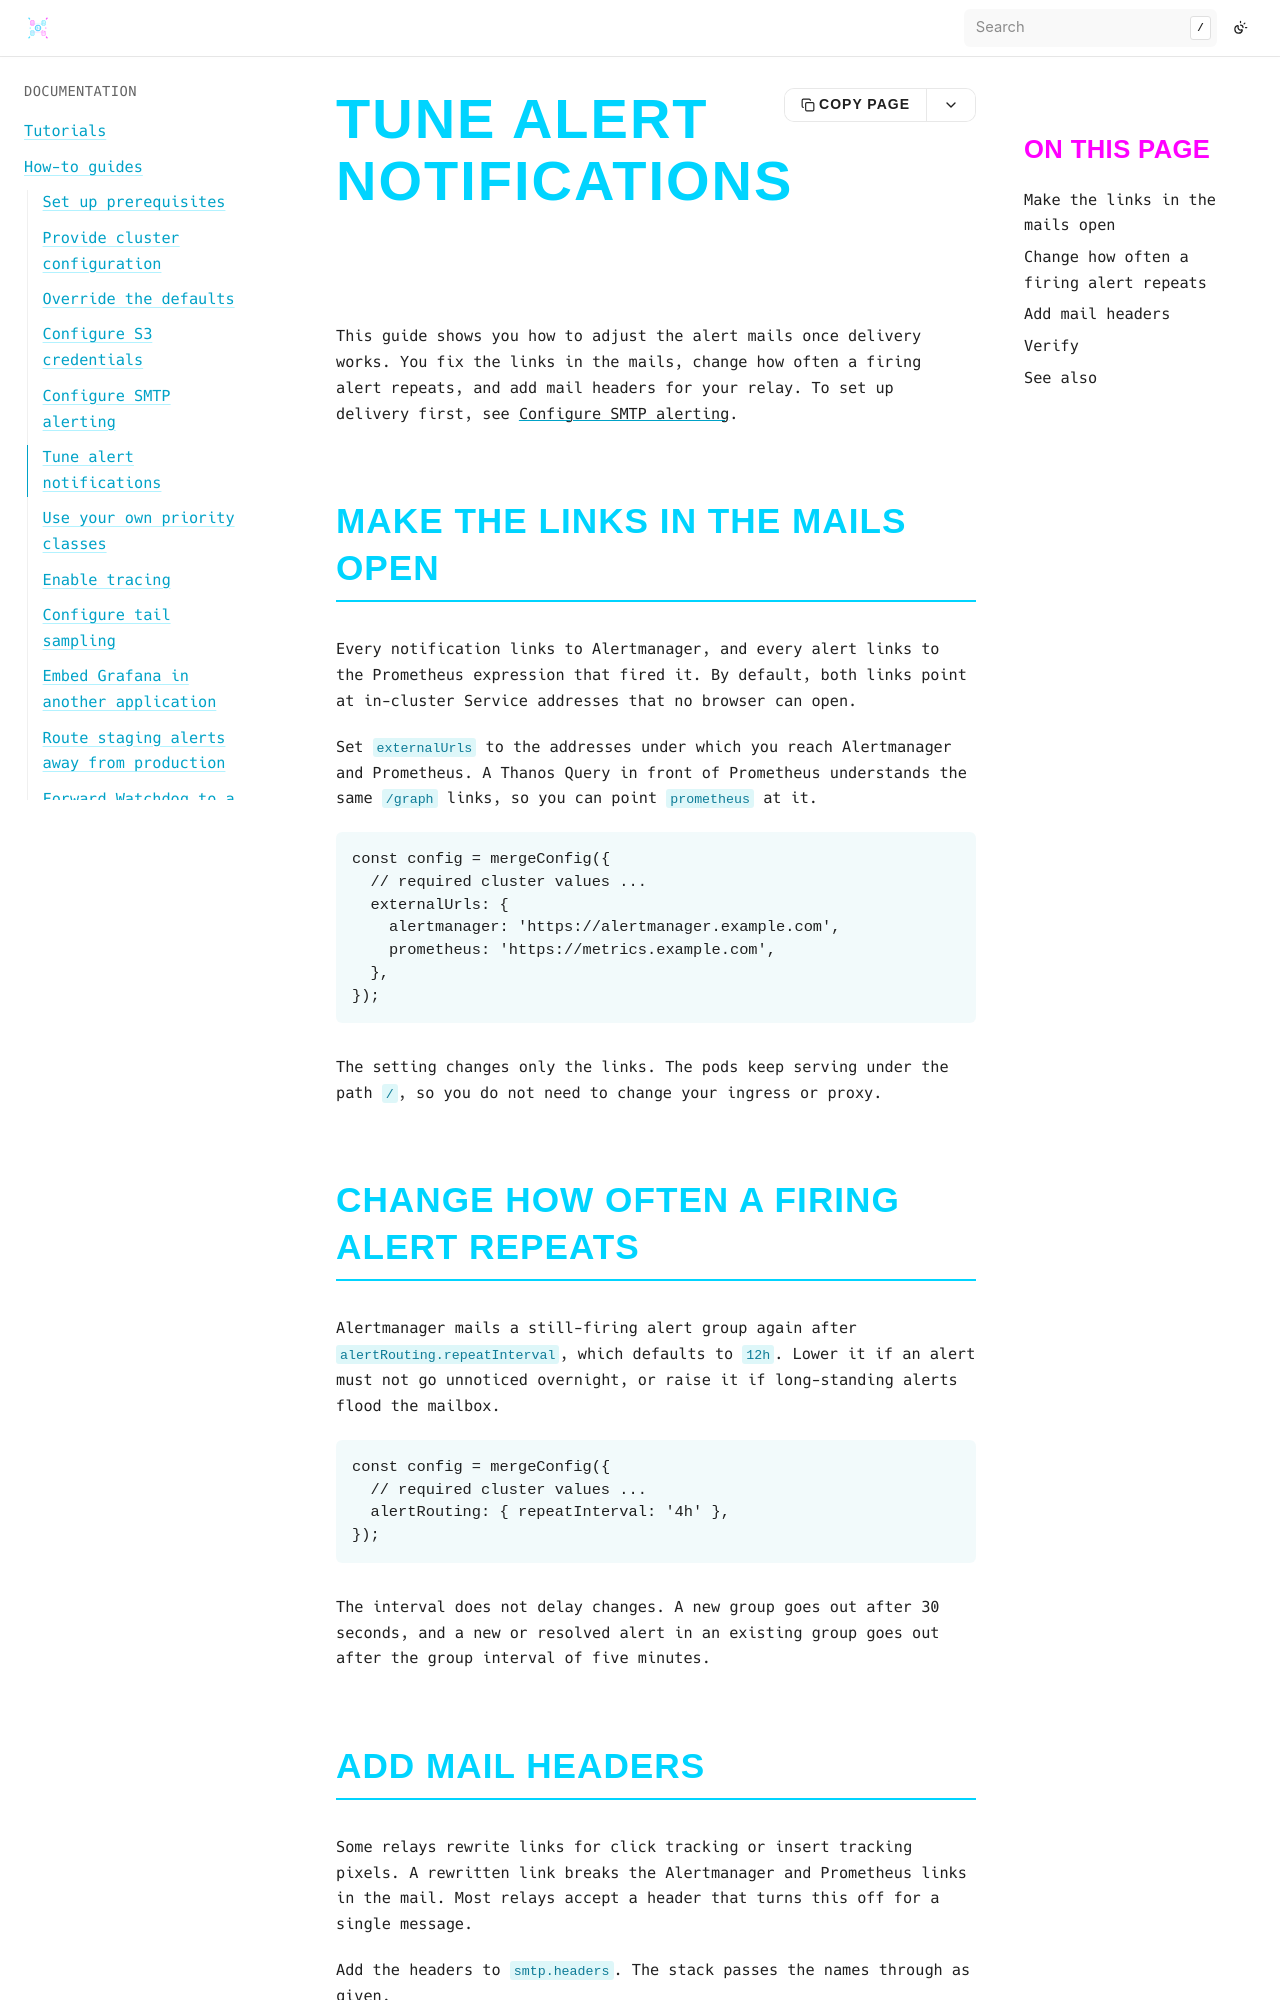

repository: bluedynamics/cdk8s-monitoring · page: how-to/tune-alert-notifications.html · generator: sphinx

---
myst:
  html_meta:
    "description": "Make cdk8s-monitoring alert mails link to browser-reachable URLs, change how often firing alerts repeat, and add mail headers for your relay."
    "property=og:description": "Make cdk8s-monitoring alert mails link to browser-reachable URLs, change how often firing alerts repeat, and add mail headers for your relay."
    "property=og:title": "Tune alert notifications"
    "keywords": "cdk8s, Kubernetes, monitoring, Alertmanager, notifications, externalUrl, repeat_interval, mail headers"
---

# Tune alert notifications

This guide shows you how to adjust the alert mails once delivery works.
You fix the links in the mails, change how often a firing alert repeats, and add mail headers for your relay.
To set up delivery first, see {doc}`configure-smtp-alerting`.

## Make the links in the mails open

Every notification links to Alertmanager, and every alert links to the Prometheus expression that fired it.
By default, both links point at in-cluster Service addresses that no browser can open.

Set `externalUrls` to the addresses under which you reach Alertmanager and Prometheus.
A Thanos Query in front of Prometheus understands the same `/graph` links, so you can point `prometheus` at it.

```typescript
const config = mergeConfig({
  // required cluster values ...
  externalUrls: {
    alertmanager: 'https://alertmanager.example.com',
    prometheus: 'https://metrics.example.com',
  },
});
```

The setting changes only the links.
The pods keep serving under the path `/`, so you do not need to change your ingress or proxy.
